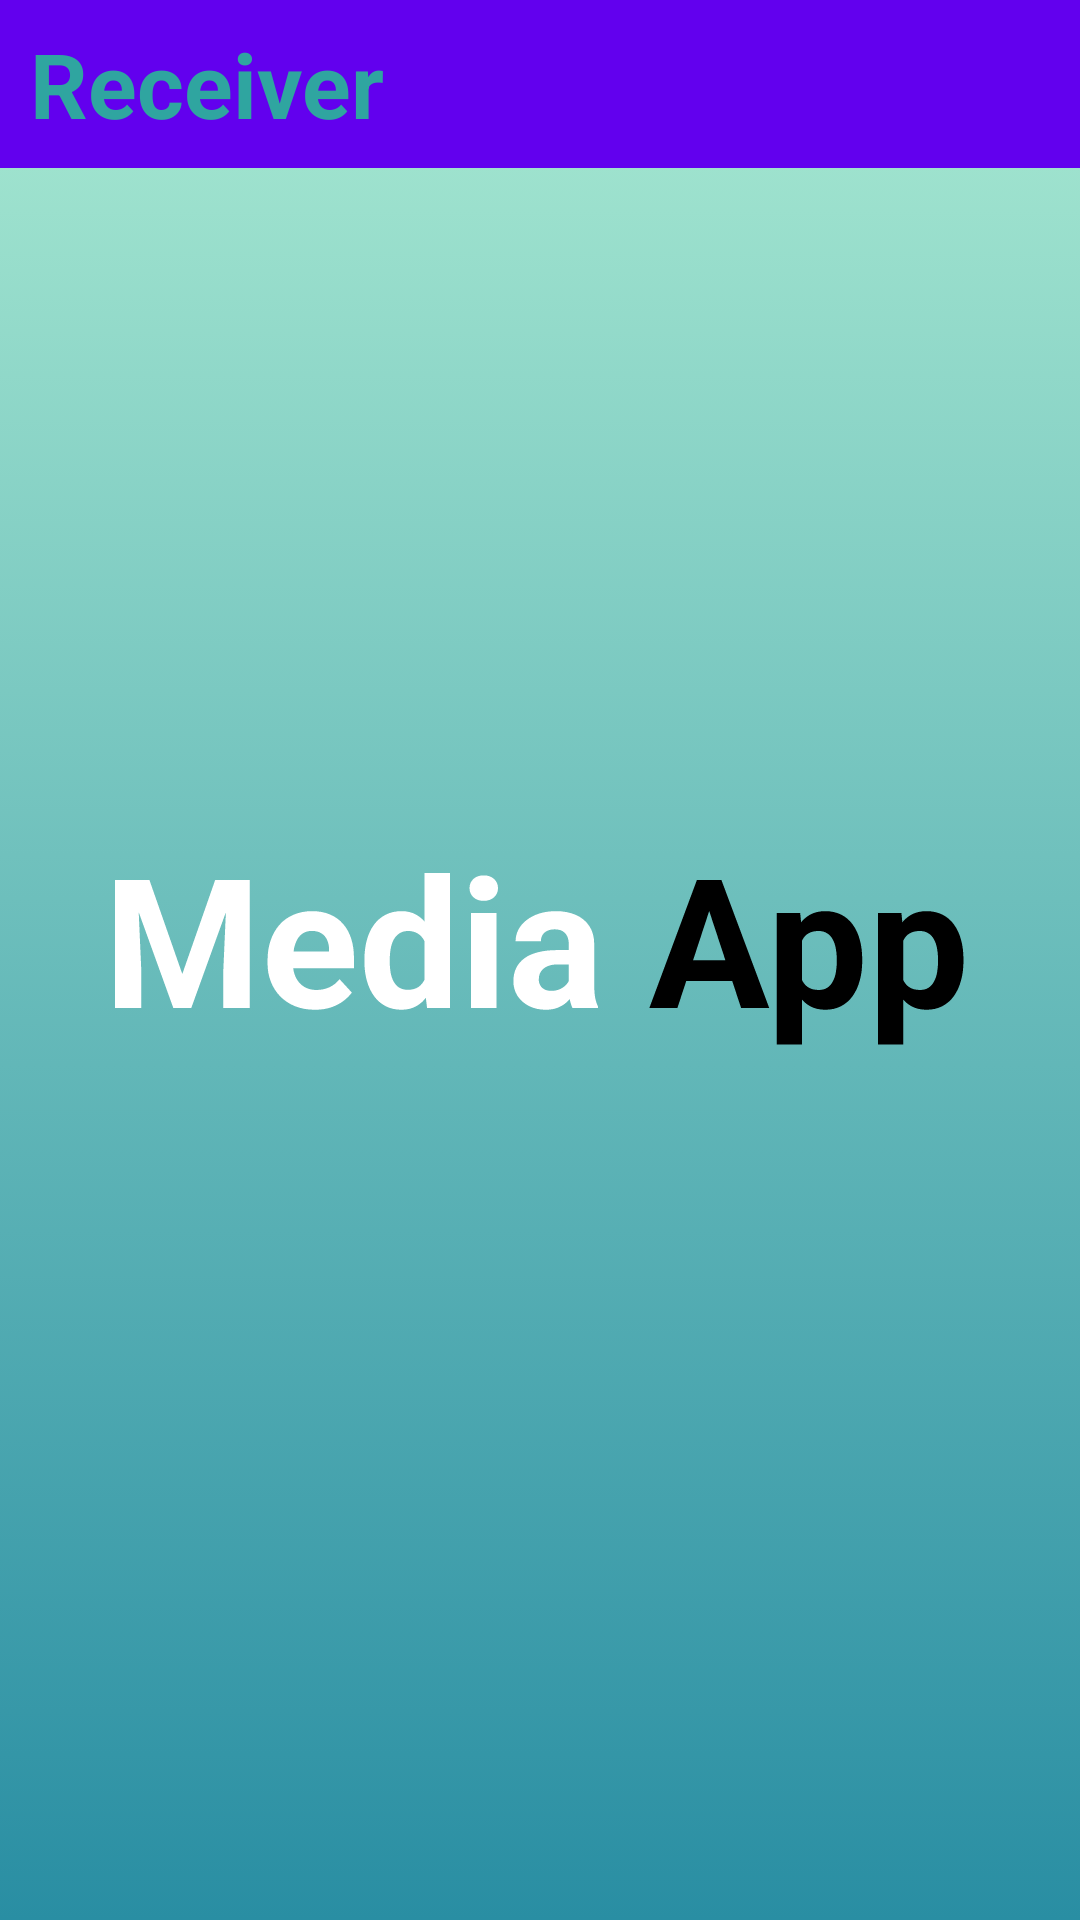

This screen was rendered from an Android layout file. Write that file and the resources it references.
<!-- AndroidManifest.xml: application theme splashScreenTheme -->
<!-- res/layout/fragment_dialog_view_receiver.xml -->
<?xml version="1.0" encoding="utf-8"?>
<layout>
    <LinearLayout xmlns:android="http://schemas.android.com/apk/res/android"
        android:layout_width="match_parent"
        android:layout_height="400dp"
        android:orientation="vertical"
        xmlns:app="http://schemas.android.com/apk/res-auto">

        <com.google.android.material.appbar.AppBarLayout
            app:elevation="0dp"
            android:id="@+id/appBarSearch"
            android:layout_width="match_parent"
            android:layout_height="?attr/actionBarSize">
            <RelativeLayout
                android:orientation="horizontal"
                android:layout_width="match_parent"
                android:layout_height="match_parent">

                <TextView
                    android:layout_width="match_parent"
                    android:layout_height="match_parent"
                    android:gravity="center_vertical"
                    android:paddingStart="10dp"
                    android:text="Receiver"
                    android:textColor="@color/primary_color"
                    android:textSize="30sp"
                    android:textStyle="bold" />
            </RelativeLayout>
        </com.google.android.material.appbar.AppBarLayout>
        <androidx.recyclerview.widget.RecyclerView
            android:layout_marginBottom="20dp"
            android:id="@+id/rcvViewReceiver"
            android:layout_width="match_parent"
            android:layout_height="wrap_content"/>
    </LinearLayout>
</layout>
<!-- resources referenced by this layout -->
<resources>
  <color name="primary_color">#2FA5A0</color>
  <style name="splashScreenTheme" parent="Theme.MaterialComponents.DayNight.NoActionBar">
          <item name="android:windowBackground">@drawable/splash_image</item>
          <item name="android:windowNoTitle">true</item>
          <item name="android:windowFullscreen">true</item>
          <item name="android:statusBarColor">@color/primary_color_grey</item>
      </style>
  <!-- drawable splash_image (drawable) -->
  <?xml version="1.0" encoding="utf-8"?>
  <layer-list xmlns:android="http://schemas.android.com/apk/res/android">
  
      <item android:drawable="@drawable/gradient_background"/>
      <item android:drawable="@drawable/ic_logo"
          android:gravity="center"/>
  </layer-list>
  <color name="primary_color_grey">#6DCCC8</color>
  <!-- drawable gradient_background (drawable) -->
  <?xml version="1.0" encoding="utf-8"?>
  <selector xmlns:android="http://schemas.android.com/apk/res/android">
      <item>
          <shape>
              <gradient android:angle="90"
                  android:endColor="@color/end_color"
                  android:startColor="@color/start_color"
                  android:type="linear"/>
          </shape>
      </item>
  </selector>
  <!-- drawable ic_logo: vector/xml drawable (drawable, 8510 chars, omitted) -->
  <color name="end_color">#A9EAD2</color>
  <color name="start_color">#298EA3</color>
</resources>
